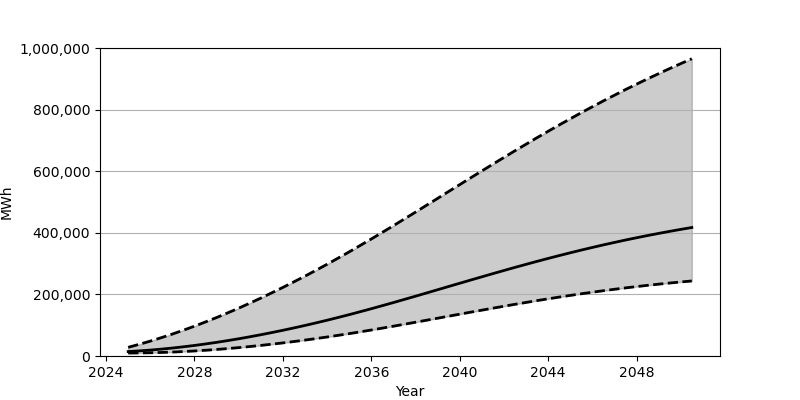

Data behind this chart, as committed beside it:
Date, Low, Base, High
2025-01-01, 9651, 14397, 28177
2025-07-01, 9890, 16555, 37881
2026-01-01, 10504, 19189, 48326
2026-07-01, 11477, 22293, 59451
2027-01-01, 12779, 25847, 71265
2027-07-01, 14431, 29833, 83739
2028-01-01, 16386, 34253, 96852
2028-07-01, 18654, 39091, 110603
2029-01-01, 21232, 44313, 124951
2029-07-01, 24098, 49937, 139865
2030-01-01, 27248, 55923, 155354
2030-07-01, 30677, 62291, 171419
2031-01-01, 34370, 69003, 187997
2031-07-01, 38315, 76062, 205103
2032-01-01, 42525, 83451, 222694
2032-07-01, 46980, 91162, 240811
2033-01-01, 51664, 99196, 259374
2033-07-01, 56581, 107540, 278404
2034-01-01, 61727, 116163, 297884
2034-07-01, 67086, 125088, 317808
2035-01-01, 72659, 134283, 338139
2035-07-01, 78431, 143762, 358884
2036-01-01, 84409, 153485, 380015
2036-07-01, 90532, 163436, 401469
2037-01-01, 96795, 173546, 423185
2037-07-01, 103167, 183802, 445121
2038-01-01, 109620, 194183, 467225
2038-07-01, 116139, 204624, 489466
2039-01-01, 122692, 215135, 511778
2039-07-01, 129265, 225660, 534112
2040-01-01, 135836, 236183, 556435
2040-07-01, 142369, 246668, 578719
2041-01-01, 148861, 257090, 600892
2041-07-01, 155278, 267407, 622940
2042-01-01, 161609, 277612, 644764
2042-07-01, 167824, 287672, 666402
2043-01-01, 173918, 297570, 687801
2043-07-01, 179879, 307282, 708901
2044-01-01, 185684, 316789, 729696
2044-07-01, 191304, 326057, 750163
2045-01-01, 196774, 335119, 770281
2045-07-01, 202038, 343925, 790022
2046-01-01, 207123, 352466, 809363
2046-07-01, 211997, 360756, 828317
2047-01-01, 216664, 368763, 846874
2047-07-01, 221139, 376507, 865001
2048-01-01, 225403, 383973, 882718
2048-07-01, 229454, 391165, 900020
2049-01-01, 233304, 398084, 916900
2049-07-01, 236948, 404725, 933380
2050-01-01, 240387, 411105, 949447
2050-07-01, 243628, 417218, 965150
